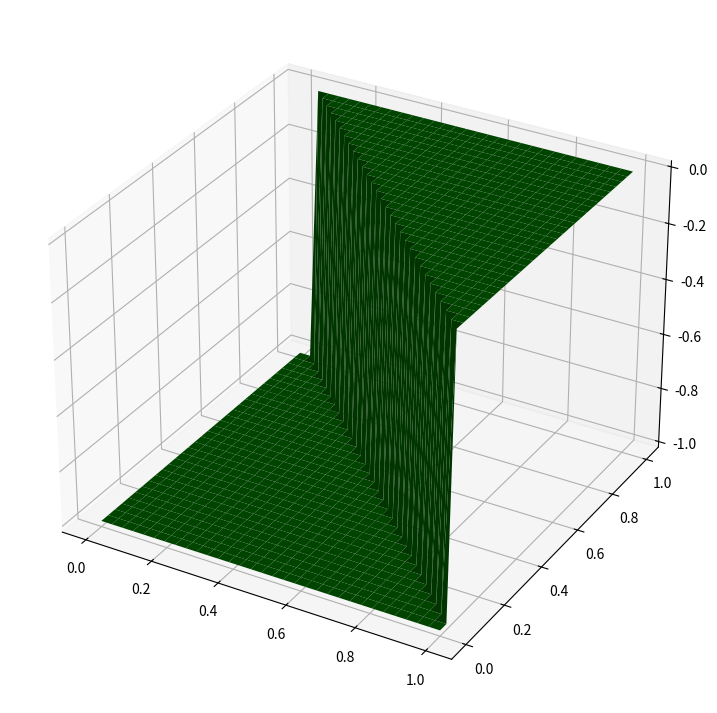

Here is the Python script that generated this plot:
# %%
import matplotlib.pyplot as plt
import numpy as np
from mpl_toolkits.mplot3d import Axes3D
M=32
x = np.outer(np.linspace(0,1, M), np.ones(M))
y = x.copy().T # transpose
z = np.zeros((M,M))
for i in range(0,M):
    for j in range(0,M):
        if(i + j <=M):
            z[i][j] = -1
fig = plt.figure(figsize =(14, 9))
ax = plt.axes(projection ='3d')
 
# Creating plot
ax.plot_surface(x, y, z,color = 'green')
 
# show plot
plt.show()


